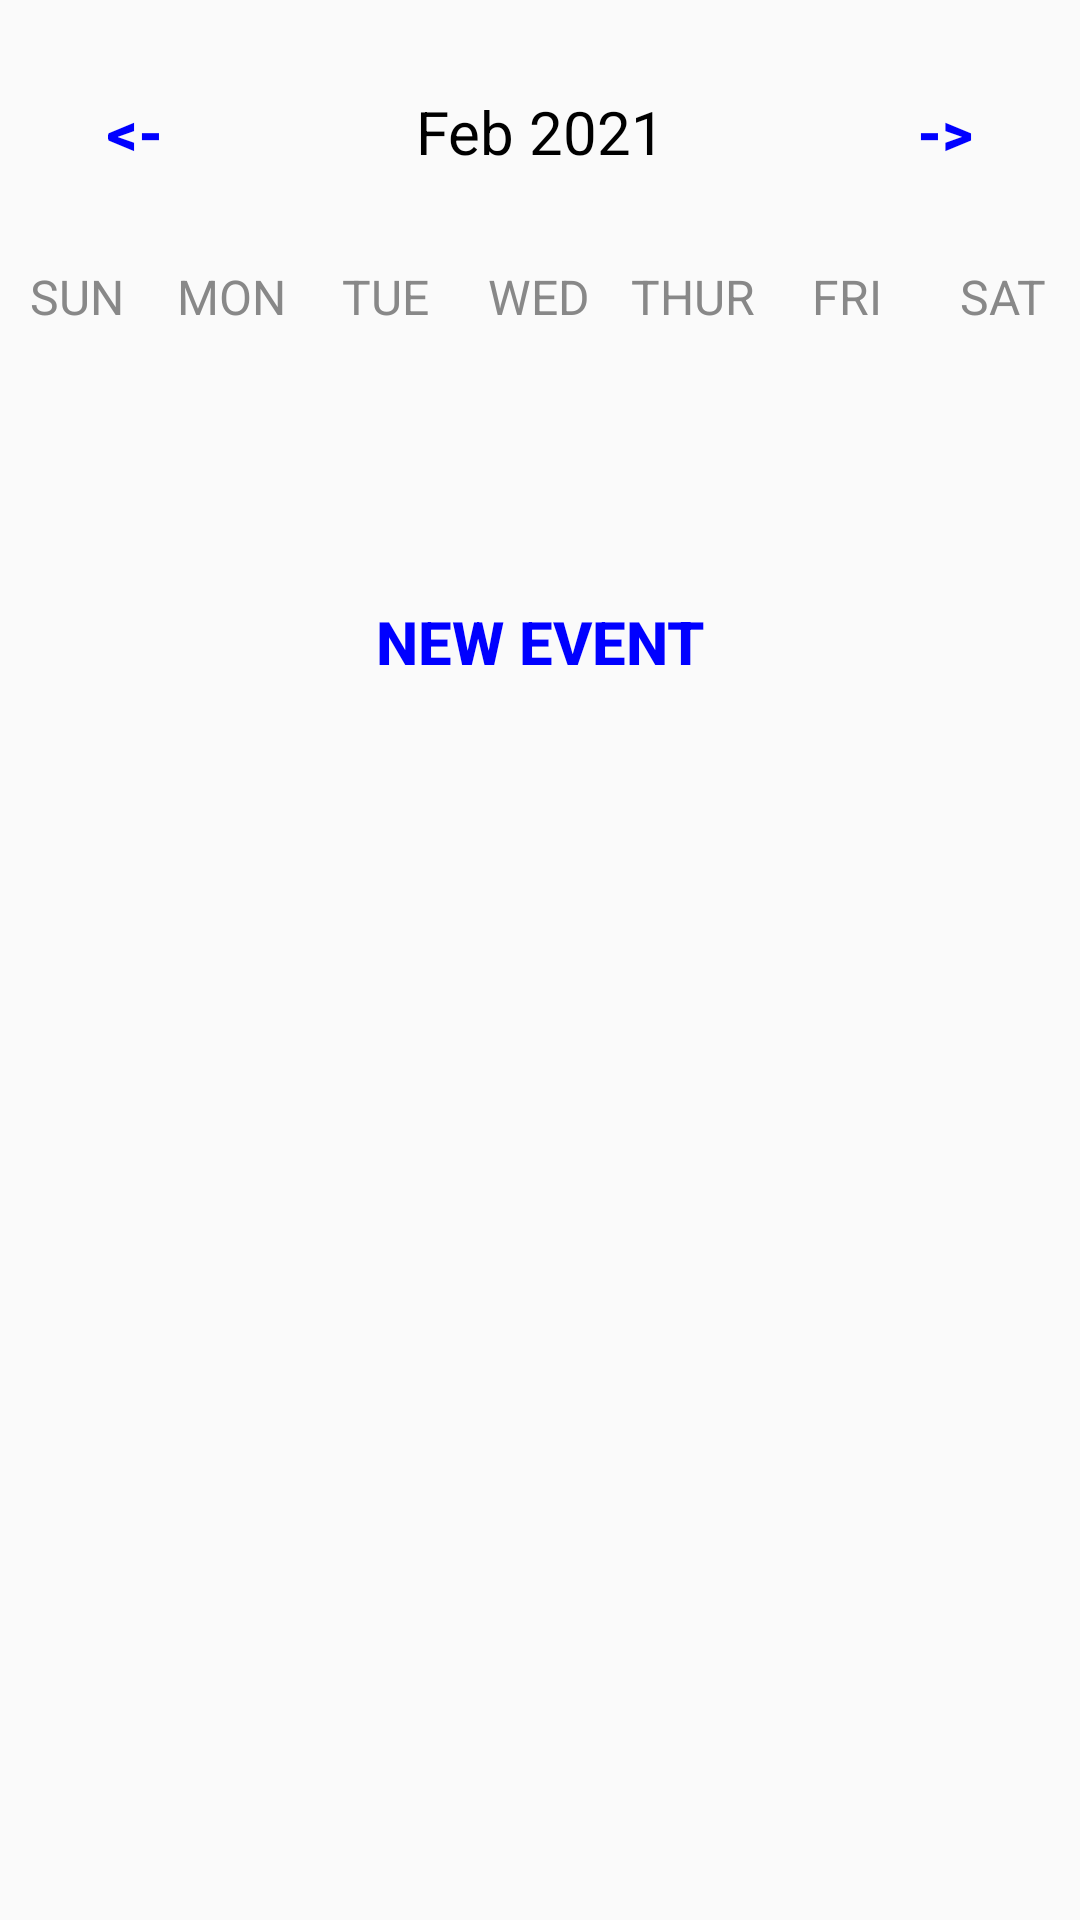

Produce the Android XML layout that renders to this screen, including the resource entries it uses.
<!-- AndroidManifest.xml: application theme Theme.CalendarPlanner -->
<!-- res/layout/activity_week_view.xml -->
<?xml version="1.0" encoding="utf-8"?>
<LinearLayout
    xmlns:android="http://schemas.android.com/apk/res/android"
    xmlns:app="http://schemas.android.com/apk/res-auto"
    xmlns:tools="http://schemas.android.com/tools"
    android:layout_width="match_parent"
    android:layout_height="match_parent"
    android:orientation="vertical"
    tools:context=".WeekViewActivity">

    <LinearLayout
        android:layout_width="match_parent"
        android:layout_height="wrap_content"
        android:orientation="horizontal"
        android:layout_marginBottom="20dp"
        android:layout_marginTop="20dp">

        <Button
            android:layout_width="0dp"
            android:layout_height="wrap_content"
            android:layout_weight="1"
            android:text="@string/backward"
            android:textColor="@color/blue"
            android:background="@null"
            android:textStyle="bold"
            android:onClick="previousWeekAction"
            android:textSize="20sp"/>

        <TextView
            android:id="@+id/monthYearTV"
            android:layout_width="0dp"
            android:layout_weight="2"
            android:layout_height="wrap_content"
            android:text="Feb 2021"
            android:textSize="20sp"
            android:textAlignment="center"
            android:textColor="@color/black"/>

        <Button
            android:layout_width="0dp"
            android:layout_height="wrap_content"
            android:layout_weight="1"
            android:text="@string/forward"
            android:textColor="@color/blue"
            android:background="@null"
            android:textStyle="bold"
            android:onClick="nextWeekAction"
            android:textSize="20sp"/>

    </LinearLayout>

    <LinearLayout
        android:layout_width="match_parent"
        android:layout_height="wrap_content"
        android:orientation="horizontal">

        <TextView
            android:layout_width="0dp"
            android:layout_height="wrap_content"
            android:layout_weight="1"
            android:text="SUN"
            android:textColor="@color/gray"
            android:textAlignment="center"
            android:textSize="16sp"/>

        <TextView
            android:layout_width="0dp"
            android:layout_height="wrap_content"
            android:layout_weight="1"
            android:text="MON"
            android:textColor="@color/gray"
            android:textAlignment="center"
            android:textSize="16sp"/>

        <TextView
            android:layout_width="0dp"
            android:layout_height="wrap_content"
            android:layout_weight="1"
            android:text="TUE"
            android:textColor="@color/gray"
            android:textAlignment="center"
            android:textSize="16sp"/>

        <TextView
            android:layout_width="0dp"
            android:layout_height="wrap_content"
            android:layout_weight="1"
            android:text="WED"
            android:textColor="@color/gray"
            android:textAlignment="center"
            android:textSize="16sp"/>

        <TextView
            android:layout_width="0dp"
            android:layout_height="wrap_content"
            android:layout_weight="1"
            android:text="THUR"
            android:textColor="@color/gray"
            android:textAlignment="center"
            android:textSize="16sp"/>

        <TextView
            android:layout_width="0dp"
            android:layout_height="wrap_content"
            android:layout_weight="1"
            android:text="FRI"
            android:textColor="@color/gray"
            android:textAlignment="center"
            android:textSize="16sp"/>

        <TextView
            android:layout_width="0dp"
            android:layout_height="wrap_content"
            android:layout_weight="1"
            android:text="SAT"
            android:textColor="@color/gray"
            android:textAlignment="center"
            android:textSize="16sp"/>


    </LinearLayout>


    <androidx.recyclerview.widget.RecyclerView
        android:id="@+id/calendarRecyclerView"
        android:layout_width="match_parent"
        android:layout_height="0dp"
        android:layout_weight="1"/>

    <Button
        android:layout_width="wrap_content"
        android:layout_height="wrap_content"
        android:text="New Event"
        android:textColor="@color/blue"
        android:background="@null"
        android:textStyle="bold"
        android:onClick="newEventAction"
        android:layout_gravity="center"
        android:textSize="20sp"/>

    <ListView
        android:id="@+id/eventListView"
        android:layout_width="match_parent"
        android:layout_height="0dp"
        android:layout_weight="5"/>


</LinearLayout>
<!-- resources referenced by this layout -->
<resources>
  <color name="black">#FF000000</color>
  <color name="blue">#0000ff</color>
  <color name="gray">#888</color>
  <string name="backward">&lt;-</string>
  <string name="forward">-&gt;</string>
  <style name="Theme.CalendarPlanner" parent="Theme.AppCompat.Light.NoActionBar">
  
      </style>
</resources>
